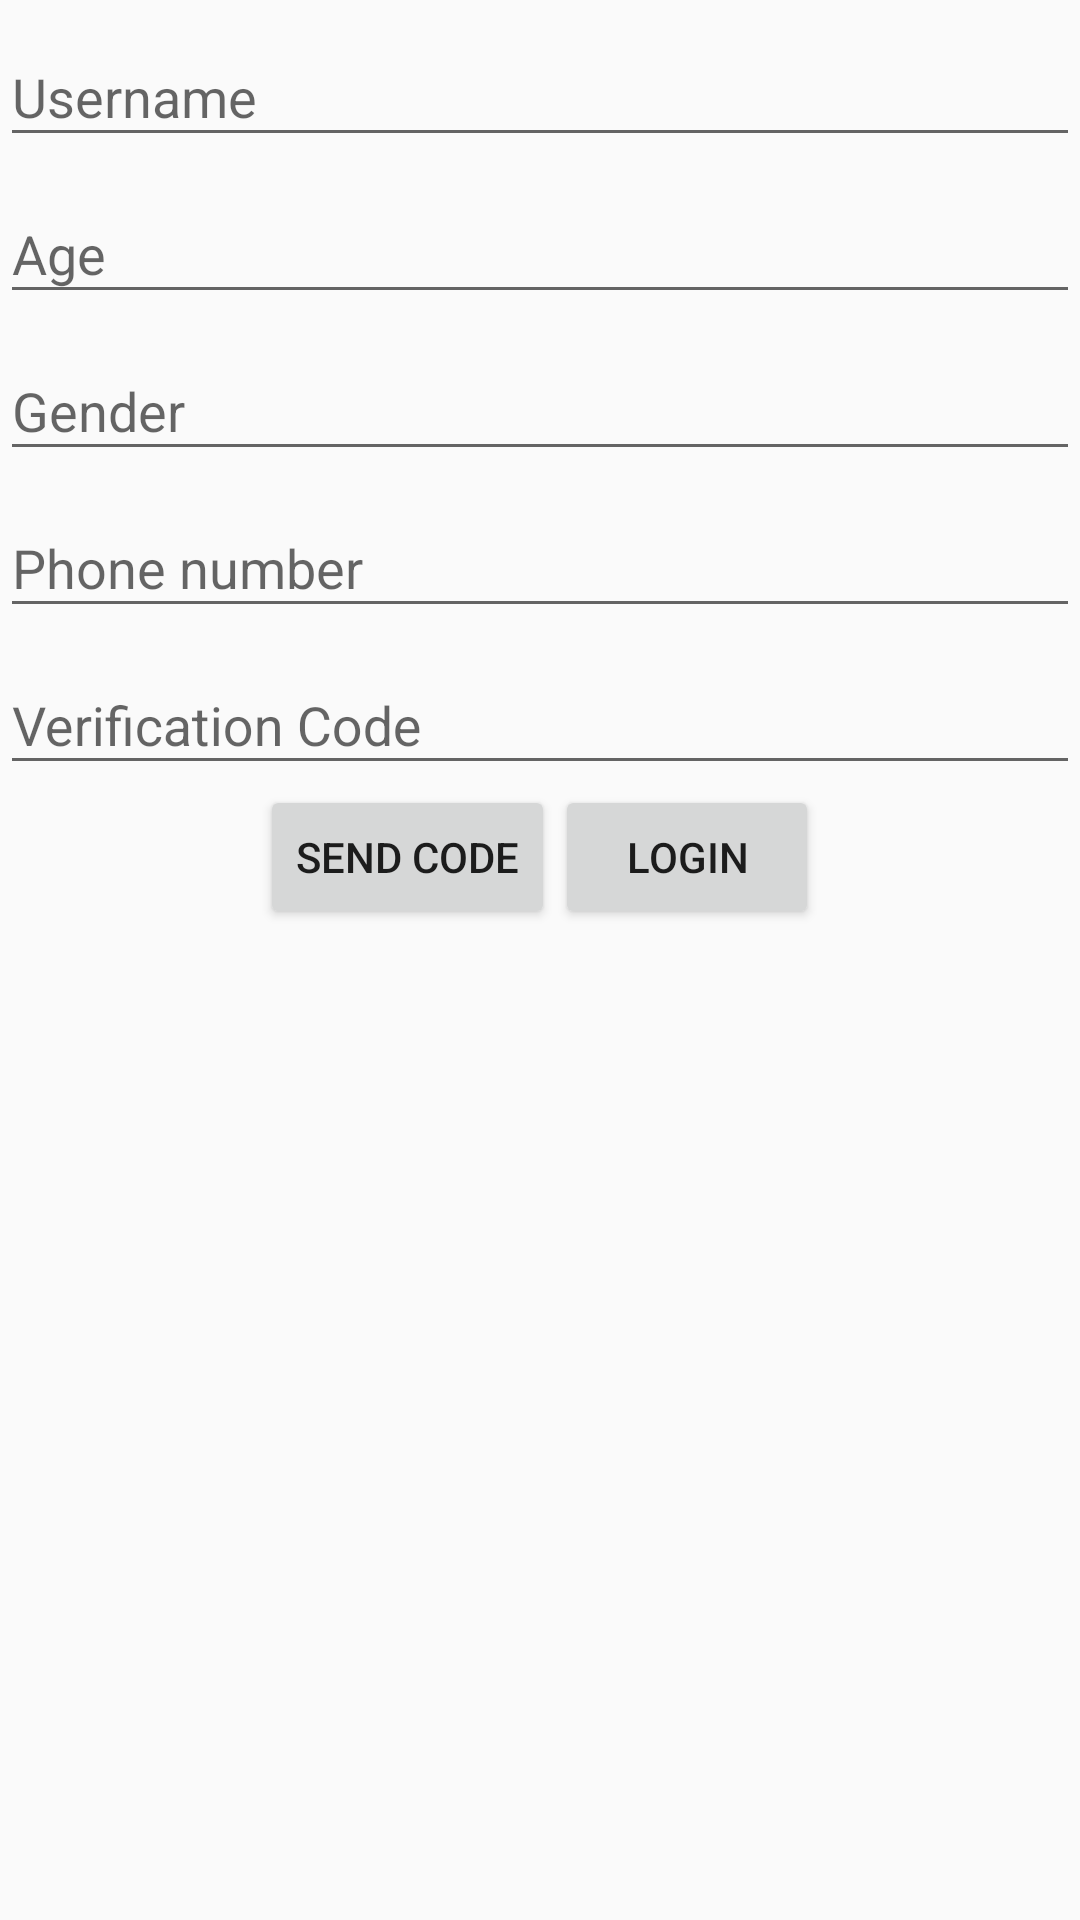

Layout XML and referenced resources for this Android screen:
<!-- AndroidManifest.xml: application theme AppTheme -->
<!-- res/layout/activity_main2.xml -->
<?xml version="1.0" encoding="utf-8"?>
<LinearLayout
    xmlns:android="http://schemas.android.com/apk/res/android"
    xmlns:tools="http://schemas.android.com/tools"
    android:layout_width="match_parent"
    android:layout_height="match_parent"
    android:orientation="vertical"
    tools:context=".Main2Activity">

    <com.google.android.material.textfield.TextInputLayout
        android:layout_width="match_parent"
        android:layout_height="wrap_content">

        <com.google.android.material.textfield.TextInputEditText
            android:id="@+id/nameField"
            android:layout_width="match_parent"
            android:layout_height="wrap_content"
            android:hint="Username" />
    </com.google.android.material.textfield.TextInputLayout>

    <com.google.android.material.textfield.TextInputLayout
        android:layout_width="match_parent"
        android:layout_height="wrap_content">

        <com.google.android.material.textfield.TextInputEditText
            android:id="@+id/ageField"
            android:layout_width="match_parent"
            android:layout_height="wrap_content"
            android:hint="Age" />
    </com.google.android.material.textfield.TextInputLayout>

    <com.google.android.material.textfield.TextInputLayout
        android:layout_width="match_parent"
        android:layout_height="wrap_content">

        <com.google.android.material.textfield.TextInputEditText
            android:id="@+id/genderField"
            android:layout_width="match_parent"
            android:layout_height="wrap_content"
            android:hint="Gender" />
    </com.google.android.material.textfield.TextInputLayout>

    <com.google.android.material.textfield.TextInputLayout
        android:layout_width="match_parent"
        android:layout_height="wrap_content">

        <com.google.android.material.textfield.TextInputEditText
            android:id="@+id/numberField"
            android:layout_width="match_parent"
            android:layout_height="wrap_content"
            android:hint="Phone number"/>

    </com.google.android.material.textfield.TextInputLayout>

    <com.google.android.material.textfield.TextInputLayout
        android:layout_width="match_parent"
        android:layout_height="wrap_content">

        <com.google.android.material.textfield.TextInputEditText
            android:id="@+id/codeField"
            android:layout_width="match_parent"
            android:layout_height="wrap_content"
            android:hint="Verification Code" />
    </com.google.android.material.textfield.TextInputLayout>

    <LinearLayout
        android:layout_width="match_parent"
        android:layout_height="wrap_content"
        android:orientation="horizontal"
        android:gravity="center">

        <Button
            android:id="@+id/sendButton"
            android:layout_width="wrap_content"
            android:layout_height="wrap_content"
            android:text="Send Code"
            android:layout_gravity="center"/>
        <Button
            android:id="@+id/loginButton"
            android:layout_width="wrap_content"
            android:layout_height="wrap_content"
            android:text="Login"
            android:layout_gravity="center"/>

    </LinearLayout>
</LinearLayout>
<!-- resources referenced by this layout -->
<resources>
  <style name="AppTheme" parent="Theme.AppCompat.Light.NoActionBar">
          
          <item name="colorPrimary">@color/colorPrimary</item>
          <item name="colorPrimaryDark">@color/colorPrimaryDark</item>
          <item name="colorAccent">@color/colorAccent</item>
      </style>
  <color name="colorPrimary">#212121</color>
  <color name="colorPrimaryDark">#000000</color>
  <color name="colorAccent">#FFFFFF</color>
</resources>
